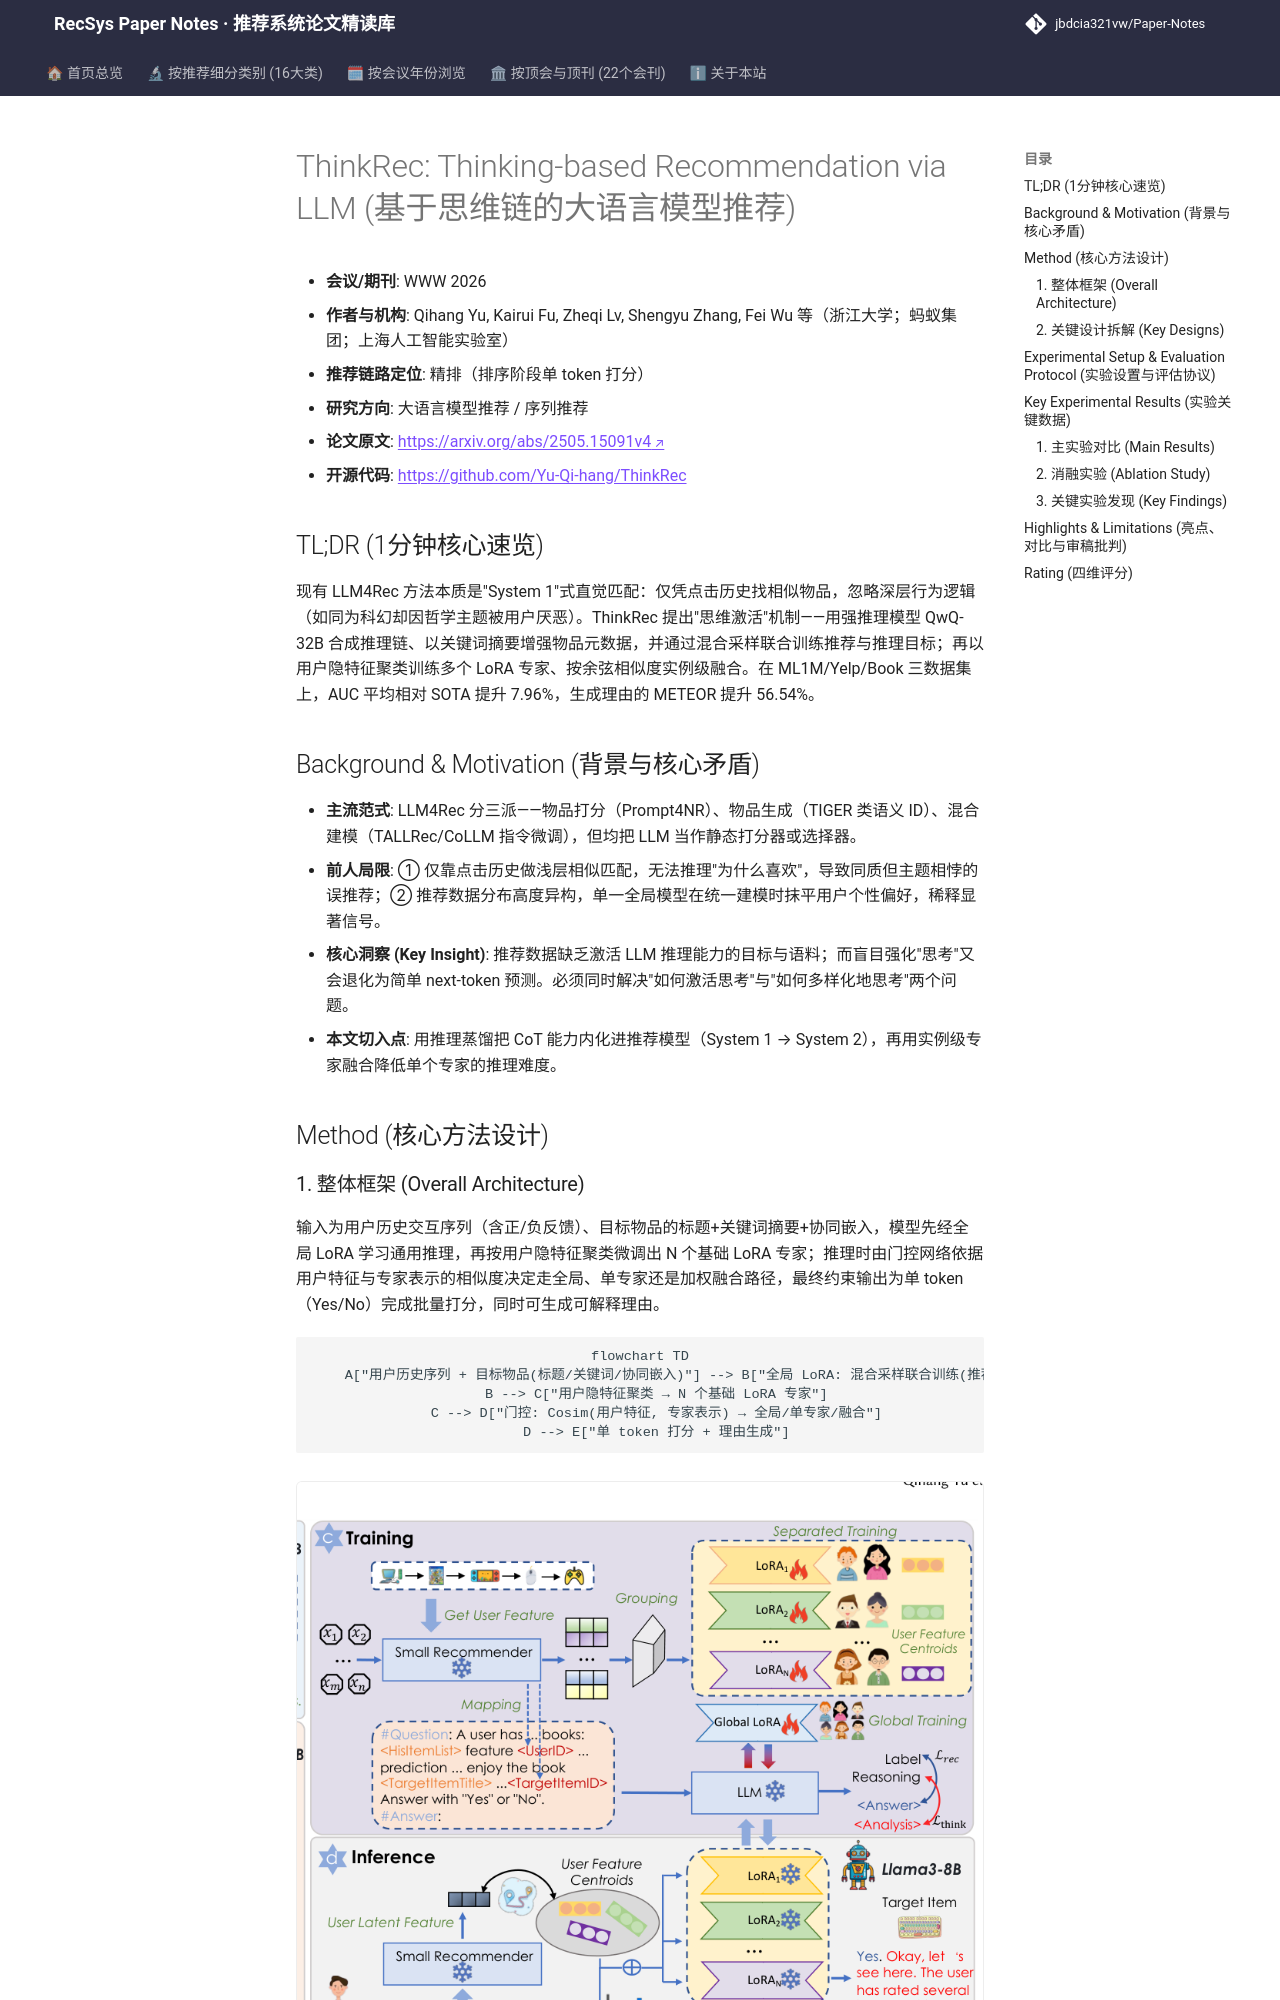

repository: jbdcia321vw/Paper-Notes · page: venues/WWW/2026/llm_rec/thinkrec_thinking_based_recommendation_via_llm/index.html · generator: mkdocs

---
title: "[Paper Note] ThinkRec: Thinking-based Recommendation via LLM"
description: "[WWW 2026][大语言模型推荐] 以合成推理链激活 LLM 的 System 2 思维，并用实例级 LoRA 专家融合适配异构用户，AUC 平均提升 7.96%。"
tags:
  - WWW 2026
  - 大语言模型推荐
  - 精排
  - 思维链蒸馏
  - LoRA 专家融合
date: 2026-11-13
venue: WWW
year: 2026
paper_url: "https://arxiv.org/abs/2505.15091"
code_url: "https://github.com/Yu-Qi-hang/ThinkRec"
categories:
  - llm_rec
  - sequential_rec
---

# ThinkRec: Thinking-based Recommendation via LLM (基于思维链的大语言模型推荐)

- **会议/期刊**: WWW 2026
- **作者与机构**: Qihang Yu, Kairui Fu, Zheqi Lv, Shengyu Zhang, Fei Wu 等（浙江大学；蚂蚁集团；上海人工智能实验室）
- **推荐链路定位**: 精排（排序阶段单 token 打分）
- **研究方向**: 大语言模型推荐 / 序列推荐
- **论文原文**: [https://arxiv.org/abs/2505.15091v4](https://arxiv.org/abs/2505.15091v4)
- **开源代码**: [https://github.com/Yu-Qi-hang/ThinkRec](https://github.com/Yu-Qi-hang/ThinkRec)

## TL;DR (1分钟核心速览)

现有 LLM4Rec 方法本质是"System 1"式直觉匹配：仅凭点击历史找相似物品，忽略深层行为逻辑（如同为科幻却因哲学主题被用户厌恶）。ThinkRec 提出"思维激活"机制——用强推理模型 QwQ-32B 合成推理链、以关键词摘要增强物品元数据，并通过混合采样联合训练推荐与推理目标；再以用户隐特征聚类训练多个 LoRA 专家、按余弦相似度实例级融合。在 ML1M/Yelp/Book 三数据集上，AUC 平均相对 SOTA 提升 7.96%，生成理由的 METEOR 提升 56.54%。

## Background & Motivation (背景与核心矛盾)

- **主流范式**: LLM4Rec 分三派——物品打分（Prompt4NR）、物品生成（TIGER 类语义 ID）、混合建模（TALLRec/CoLLM 指令微调），但均把 LLM 当作静态打分器或选择器。
- **前人局限**: ① 仅靠点击历史做浅层相似匹配，无法推理"为什么喜欢"，导致同质但主题相悖的误推荐；② 推荐数据分布高度异构，单一全局模型在统一建模时抹平用户个性偏好，稀释显著信号。
- **核心洞察 (Key Insight)**: 推荐数据缺乏激活 LLM 推理能力的目标与语料；而盲目强化"思考"又会退化为简单 next-token 预测。必须同时解决"如何激活思考"与"如何多样化地思考"两个问题。
- **本文切入点**: 用推理蒸馏把 CoT 能力内化进推荐模型（System 1 → System 2），再用实例级专家融合降低单个专家的推理难度。

## Method (核心方法设计)
